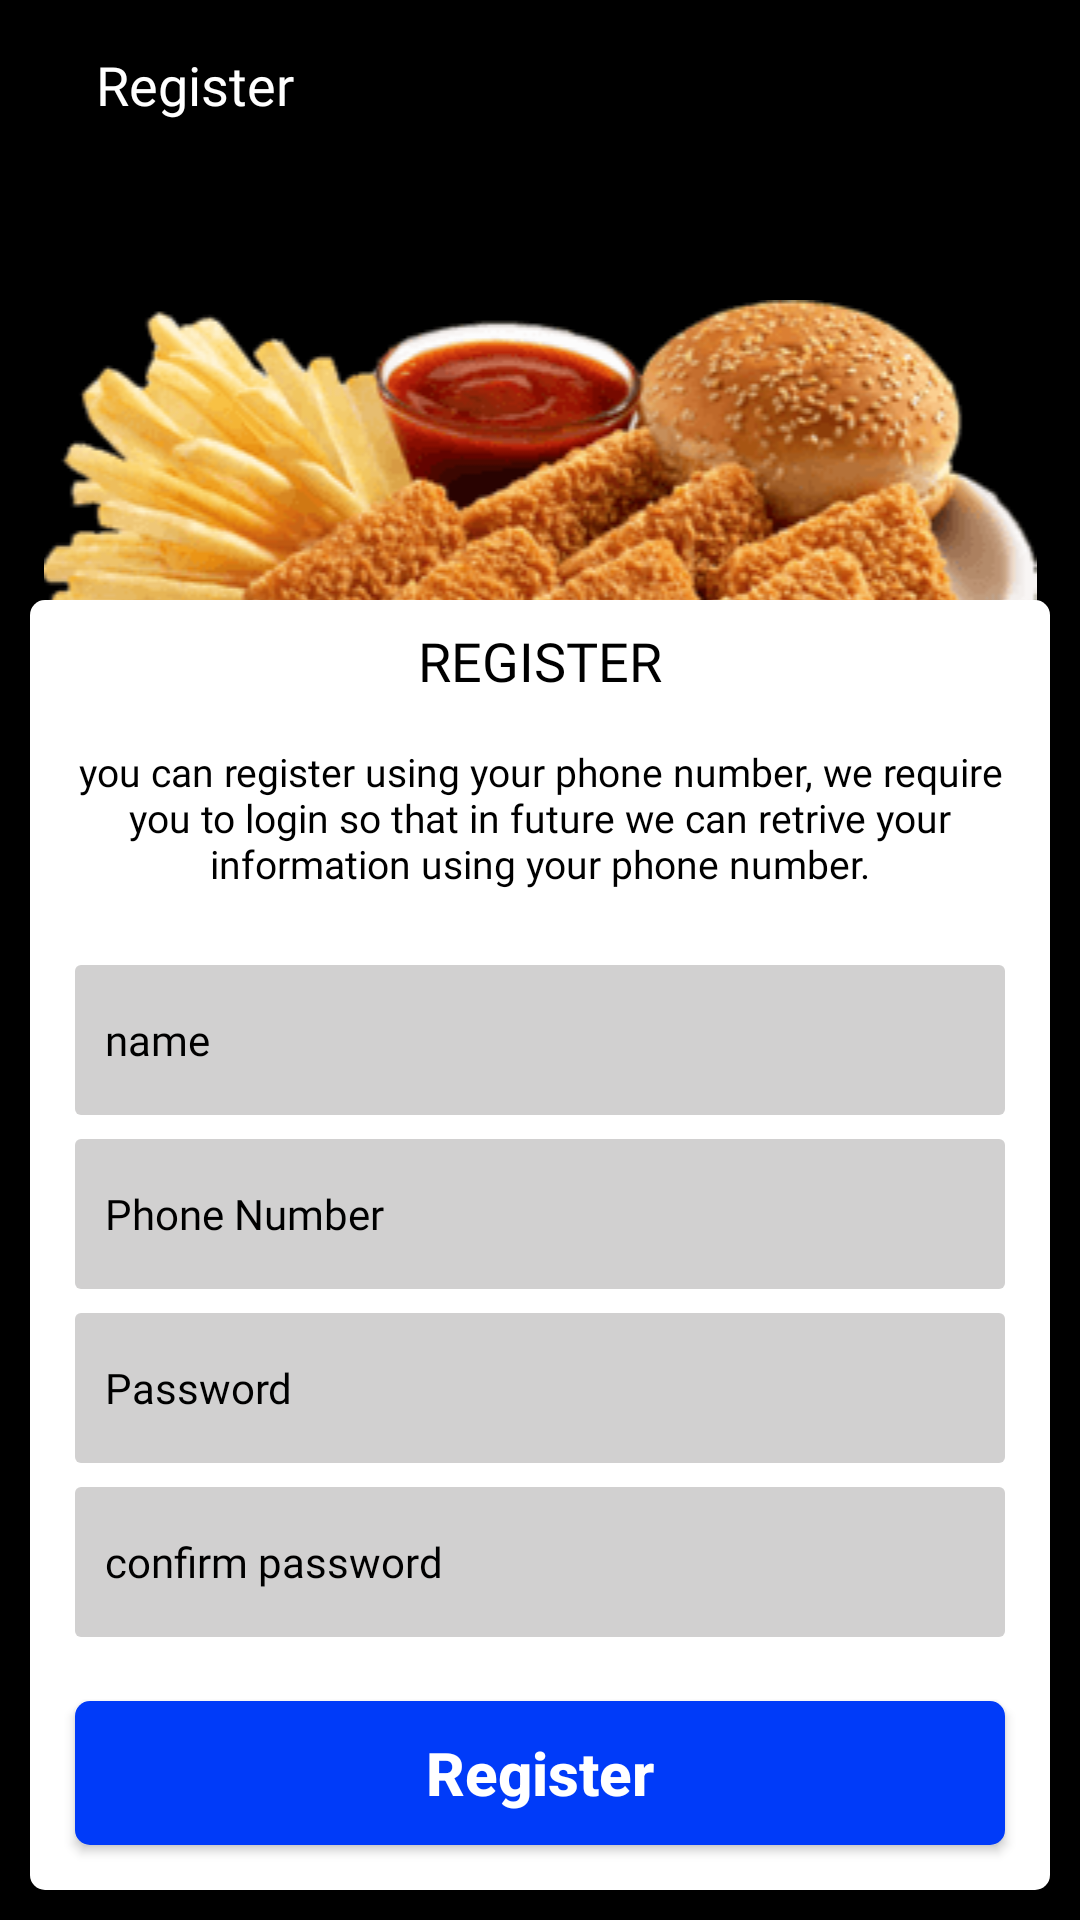

Here is an Android app screen rendered from its layout file. Give the layout XML and the strings, colors and styles it references.
<!-- AndroidManifest.xml: application theme AppTheme -->
<!-- res/layout/activity_register.xml -->
<?xml version="1.0" encoding="utf-8"?>
<RelativeLayout xmlns:android="http://schemas.android.com/apk/res/android"
    xmlns:app="http://schemas.android.com/apk/res-auto"
    xmlns:tools="http://schemas.android.com/tools"
    android:layout_width="match_parent"
    android:layout_height="match_parent"
    tools:context=".activity.CompleteOrder"
    tools:ignore="SpUsage">


    <ImageView
        android:id="@+id/iv_background"
        android:layout_width="match_parent"
        android:layout_height="match_parent"
        android:background="#000"
        android:contentDescription="@string/img_background"
        android:scaleType="fitXY"
        app:layout_constraintBottom_toBottomOf="parent"
        app:layout_constraintEnd_toEndOf="parent"
        app:layout_constraintStart_toStartOf="parent"
        app:layout_constraintTop_toTopOf="parent" />


    <ImageView
        android:id="@+id/imgGif"
        android:layout_width="match_parent"
        android:layout_height="match_parent"
        android:scaleType="fitXY" />

    <TextView
        android:id="@+id/tv_itemName"
        android:layout_width="wrap_content"
        android:layout_height="33dp"
        android:layout_marginStart="32dp"
        android:layout_marginTop="16dp"
        android:fontFamily="@font/opensansbold"
        android:maxLines="2"
        android:text="@string/txt_register"
        android:textColor="@color/text_white"
        android:textSize="18dp"
        app:layout_constraintStart_toStartOf="parent"
        app:layout_constraintTop_toTopOf="parent" />

    <ImageView
        android:layout_width="match_parent"
        android:layout_height="wrap_content"
        android:layout_centerHorizontal="true"
        android:layout_marginTop="100dp"
        android:src="@drawable/bg_food" />

    <RelativeLayout
        android:id="@+id/rl_main"
        android:layout_width="match_parent"
        android:layout_height="match_parent"
        android:layout_alignParentBottom="true"
        android:layout_marginStart="10dp"
        android:layout_marginTop="200dp"
        android:layout_marginEnd="10dp"
        android:layout_marginBottom="10dp"
        android:background="@drawable/round_corner">


        <RelativeLayout
            android:layout_width="match_parent"
            android:layout_height="match_parent">

            <LinearLayout
                android:layout_width="match_parent"
                android:layout_height="match_parent"
                android:layout_above="@+id/txt_register"
                android:orientation="vertical">

                <TextView
                    android:id="@+id/tv_register"
                    android:layout_width="wrap_content"
                    android:layout_height="wrap_content"
                    android:layout_centerHorizontal="true"
                    android:layout_gravity="center"
                    android:layout_marginStart="8dp"
                    android:layout_marginTop="8dp"
                    android:layout_marginEnd="8dp"
                    android:fontFamily="@font/opensansbold"
                    android:text="@string/txt_register"
                    android:textAllCaps="true"
                    android:textColor="@color/text_black"
                    android:textSize="18dp" />

                <TextView
                    android:id="@+id/txt_login_detail"
                    android:layout_width="wrap_content"
                    android:layout_height="wrap_content"
                    android:layout_above="@+id/et_name"
                    android:layout_gravity="center"
                    android:layout_marginStart="8dp"
                    android:layout_marginTop="16dp"
                    android:layout_marginEnd="8dp"
                    android:layout_marginBottom="10dp"
                    android:fontFamily="@font/opensansbold"
                    android:gravity="center_horizontal"
                    android:text="@string/register_dialog_text"
                    android:textColor="@color/text_black"
                    android:textSize="13sp" />

                <ScrollView
                    android:layout_width="match_parent"
                    android:layout_height="wrap_content">

                    <LinearLayout
                        android:layout_width="match_parent"
                        android:layout_height="wrap_content"
                        android:orientation="vertical">

                        <EditText
                            android:id="@+id/et_name"
                            style="@style/textview_delivery_theme"
                            android:layout_width="match_parent"
                            android:layout_height="50dp"
                            android:layout_above="@+id/et_email"
                            android:layout_marginStart="15dp"
                            android:layout_marginTop="15dp"
                            android:layout_marginEnd="15dp"
                            android:fontFamily="@font/opensansbold"
                            android:hint="@string/name"
                            android:imeOptions="actionNext"
                            android:singleLine="true" />

                        <EditText
                            android:id="@+id/et_email"
                            style="@style/textview_delivery_theme"
                            android:layout_width="match_parent"
                            android:layout_height="50dp"
                            android:layout_above="@+id/et_mobileNumber"
                            android:layout_marginStart="15dp"
                            android:layout_marginTop="15dp"
                            android:layout_marginEnd="15dp"
                            android:fontFamily="@font/opensansbold"
                            android:hint="@string/txt_email"
                            android:visibility="gone"
                            android:imeOptions="actionNext"
                            android:inputType="textEmailAddress"
                            android:singleLine="true" />

                        <EditText
                            android:id="@+id/et_mobileNumber"
                            style="@style/textview_delivery_theme"
                            android:layout_width="match_parent"
                            android:layout_height="50dp"
                            android:layout_above="@+id/et_password"
                            android:layout_marginStart="15dp"
                            android:layout_marginEnd="15dp"
                            android:fontFamily="@font/opensansbold"
                            android:hint="@string/txt_phone_number"
                            android:imeOptions="actionNext"
                            android:inputType="phone" />

                        <EditText
                            android:id="@+id/et_password"
                            style="@style/textview_delivery_theme"
                            android:layout_width="match_parent"
                            android:layout_height="50dp"
                            android:layout_above="@+id/et_cpassword"
                            android:layout_marginStart="15dp"
                            android:layout_marginEnd="15dp"
                            android:fontFamily="@font/opensansbold"
                            android:hint="@string/password"
                            android:imeOptions="actionDone"
                            android:inputType="textPassword"

                            />

                        <EditText
                            android:id="@+id/et_cpassword"
                            style="@style/textview_delivery_theme"
                            android:layout_width="match_parent"
                            android:layout_height="50dp"
                            android:layout_above="@+id/txt_register"
                            android:layout_marginStart="15dp"
                            android:layout_marginEnd="15dp"
                            android:fontFamily="@font/opensansbold"
                            android:hint="confirm password"
                            android:imeOptions="actionDone"
                            android:inputType="textPassword"

                            />
                    </LinearLayout>
                </ScrollView>


            </LinearLayout>


            <Button
                android:id="@+id/txt_register"
                android:layout_width="match_parent"
                android:layout_height="wrap_content"
                android:layout_alignParentBottom="true"
                android:layout_marginStart="15dp"
                android:layout_marginTop="15dp"
                android:layout_marginEnd="15dp"
                android:layout_marginBottom="15dp"
                android:background="@drawable/add_to_cart_button"
                android:clickable="false"
                android:focusable="false"
                android:text="Register"
                android:textAllCaps="false"
                android:textColor="@color/text_white"
                android:textSize="@dimen/my_cart_text_size"
                android:textStyle="bold" />
        </RelativeLayout>

    </RelativeLayout>

</RelativeLayout>
<!-- resources referenced by this layout -->
<resources>
  <color name="text_black">#000000</color>
  <color name="text_white">#ffffff</color>
  <dimen name="my_cart_text_size">20dp</dimen>
  <!-- drawable add_to_cart_button (drawable) -->
  <?xml version="1.0" encoding="UTF-8"?>
  <shape xmlns:android="http://schemas.android.com/apk/res/android">
      <solid android:color="#003bf9"/>
       <corners android:radius="5dp"/>
      <padding android:left="1dp" android:top="1dp" android:right="1dp"
          android:bottom="1dp" />
  
  </shape>
  <!-- drawable bg_food: webp bitmap (drawable, 28572 bytes) -->
  <!-- drawable round_corner (drawable) -->
  <?xml version="1.0" encoding="utf-8"?>
  <shape xmlns:android="http://schemas.android.com/apk/res/android">
      <solid android:color="#ffffff"/>
      <corners android:topLeftRadius="5dp" android:topRightRadius="5dp"
          android:bottomLeftRadius="5dp" android:bottomRightRadius="5dp"/>
  
  </shape>
  <string name="img_background">background</string>
  <string name="name">name</string>
  <string name="password">Password</string>
  <string name="register_dialog_text">you can register using your phone number, we require you to login so that in future we can retrive your information using your phone number.</string>
  <string name="txt_email">Email</string>
  <string name="txt_phone_number">Phone Number</string>
  <string name="txt_register">Register</string>
  <style name="textview_delivery_theme">
          <item name="android:background">@drawable/tv_deliver_bg</item>
          <item name="android:layout_marginTop">8dp</item>
          <item name="android:layout_marginStart">10dp</item>
          <item name="android:layout_marginEnd">10dp</item>
          <item name="android:textColorHint">@color/text_black</item>
          <item name="android:textSize" tools:ignore="SpUsage">14dp</item>
          <item name="android:textColor">@color/text_black</item>
          <item name="android:gravity">center_vertical</item>
          <item name="android:paddingStart">10dp</item>
          <item name="android:paddingEnd">0dp</item>
      </style>
  <style name="AppTheme" parent="Theme.AppCompat.Light.NoActionBar">
          
          <item name="colorPrimary">@color/colorPrimary</item>
          <item name="colorPrimaryDark">@color/colorPrimaryDark</item>
          <item name="colorAccent">@color/colorAccent</item>
          <item name="android:windowFullscreen">true</item>
  
      </style>
  <!-- drawable tv_deliver_bg (drawable) -->
  <?xml version="1.0" encoding="utf-8"?>
  <selector xmlns:android="http://schemas.android.com/apk/res/android">
      <item>
          <shape xmlns:android="http://schemas.android.com/apk/res/android"
              android:shape="rectangle" android:padding="8dp">
              <solid android:color="@color/colorGrey"/>
              <corners
                  android:radius="2dp" />
              <padding android:bottom="3dp"
                  android:left="3dp"
                  android:right="3dp"
                  android:top="3dp" />
          </shape>
      </item>
  </selector>
  <color name="colorPrimary">#3F51B5</color>
  <color name="colorPrimaryDark">#303F9F</color>
  <color name="colorAccent">#000000</color>
  <color name="colorGrey">#D1D0D0</color>
</resources>
